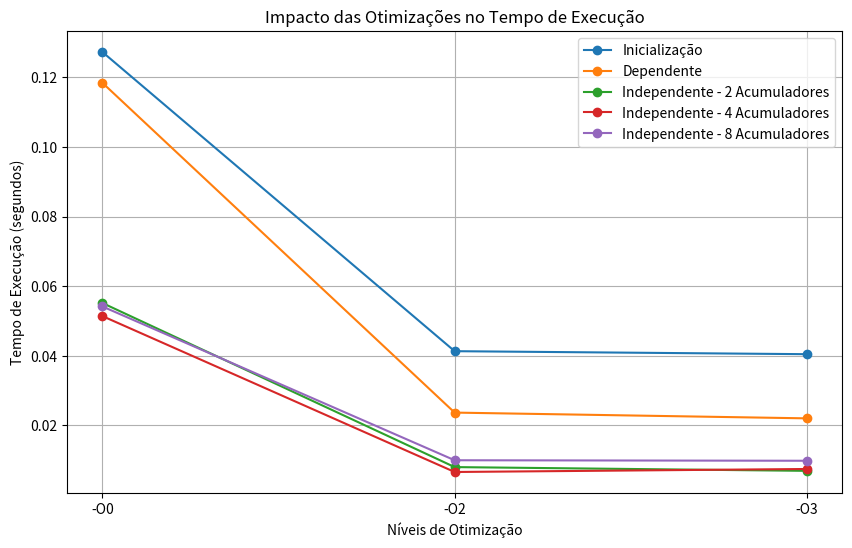

The script that saved this image:
import matplotlib.pyplot as plt

# Dados de tempo de execução para cada compilador e tipo de soma
optimizations = ['-O0', '-O2', '-O3']
initialization_times = [0.127321, 0.041316, 0.040452]
dependent_times = [0.118464, 0.023662, 0.022007]
independent_2_accum_times = [0.055164, 0.007997, 0.006915]
independent_4_accum_times = [0.051404, 0.006590, 0.007453]
independent_8_accum_times = [0.054173, 0.009964, 0.009818]

# Criação de um gráfico para cada tipo de soma
fig, ax = plt.subplots(figsize=(10, 6))

# Plots para cada tipo de soma
ax.plot(optimizations, initialization_times, label='Inicialização', marker='o')
ax.plot(optimizations, dependent_times, label='Dependente', marker='o')
ax.plot(optimizations, independent_2_accum_times, label='Independente - 2 Acumuladores', marker='o')
ax.plot(optimizations, independent_4_accum_times, label='Independente - 4 Acumuladores', marker='o')
ax.plot(optimizations, independent_8_accum_times, label='Independente - 8 Acumuladores', marker='o')

# Customização do gráfico
ax.set_xlabel('Níveis de Otimização')
ax.set_ylabel('Tempo de Execução (segundos)')
ax.set_title('Impacto das Otimizações no Tempo de Execução')
ax.legend()

# Exibindo o gráfico
plt.grid(True)
plt.show()
